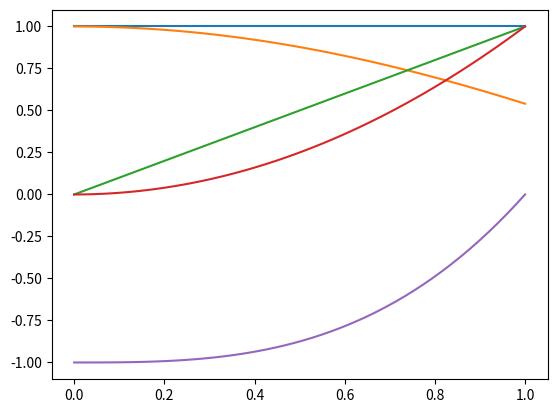
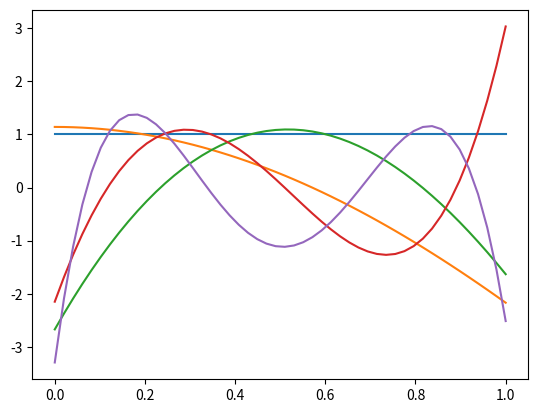

These figures' Python source, in order:
from numpy import cos, trapz, linspace, zeros,size
from matplotlib import pylab as plt

def Scalar(x,f,g):                 #функция скалярного умножения
    return trapz(f*g,x)

def Norm(x,f):                     #функция подсчета нормы
    return trapz(f**2,x)**0.5

def grsh(PHI,xs,N):                #функция Грама - Шмидта
    PSI = zeros((size(xs),N))
    PSI[:,0] = PHI[:,0]/Norm(xs,PHI[:,0])
    for i in range(1, N):
        FScalar = 0
        for j in range(0, i):
            FScalar -= Scalar(xs,PHI[:, i], PSI[:, j])*PSI[:, j]
        F = PHI[:,i] + FScalar
        PSI[:,i] = F / Norm(xs, F)
    return PSI
            
#Ввод функций
x = linspace(0,1)                   #задание x
listPhi = [1,cos(x),x,x**2,x**3-1]  #Создание списка с функциями phi
N = len(listPhi)
PHI = zeros((size(x),N))
for k in range(N):                  #добавление в массив функций из списка
    PHI[:,k] = listPhi[k]
            
PSI = grsh(PHI,x,N)                 #подсчет PSI через функцию Грама-Шмидта

#вывод графиков
plt.figure()
for i in range(N):
    plt.plot(x,PHI[:, i])
plt.figure()
for i in range(N):
    plt.plot(x,PSI[:, i])
    
print(Scalar(x,PSI[:,2],PSI[:,3]))